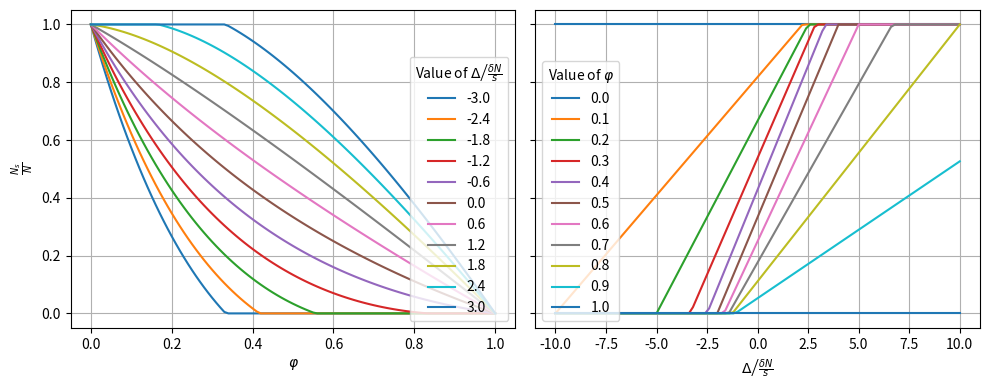
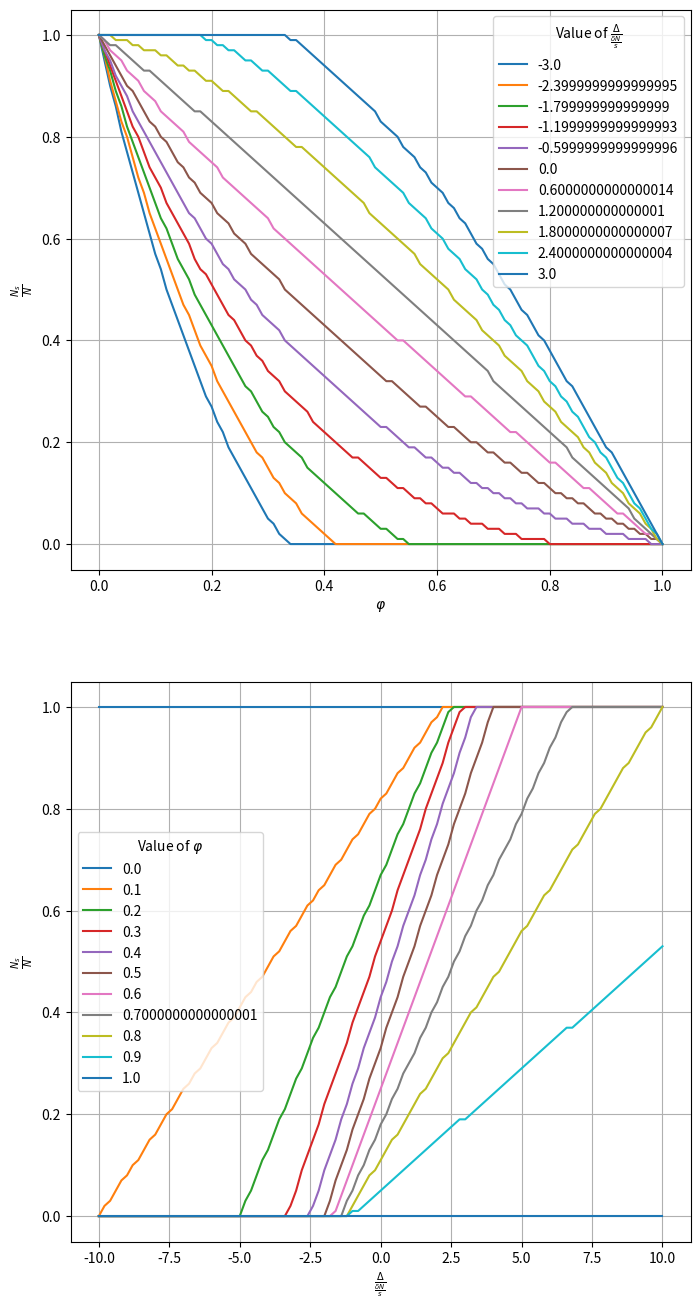
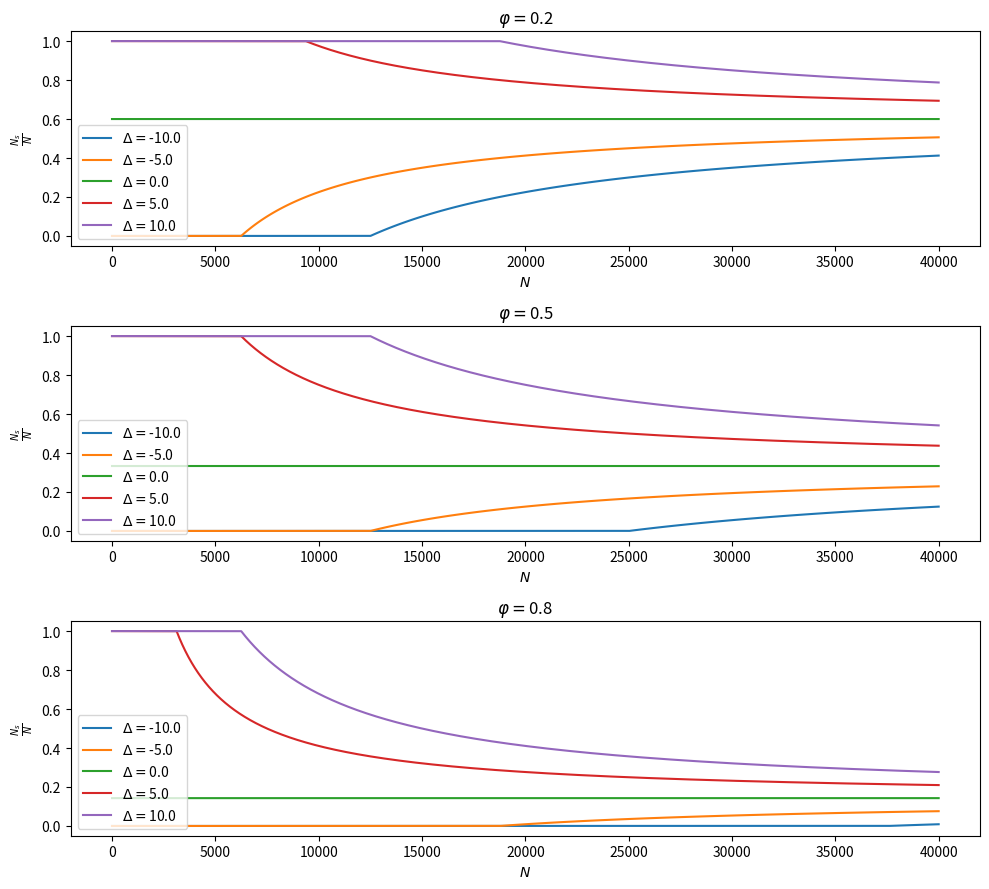
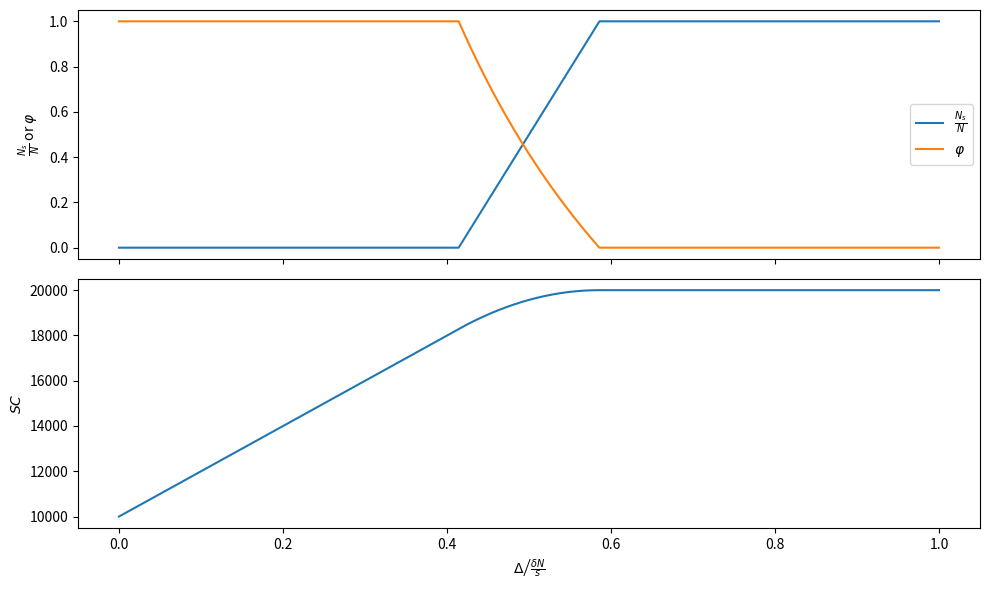
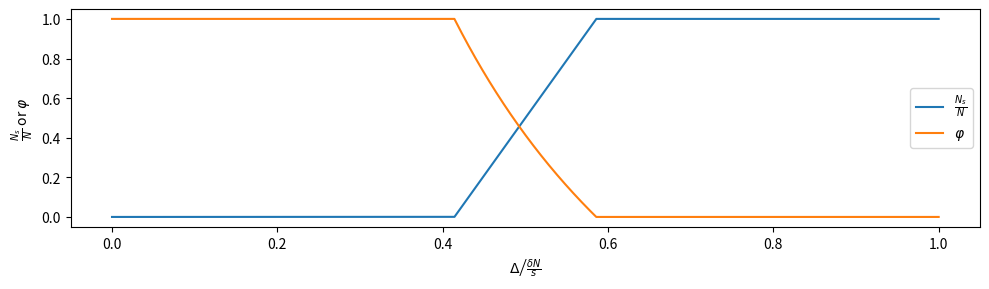

The matplotlib source for these figures, in order: (Note: this script raises an exception after producing the figures.)
import numpy as np
import matplotlib.pyplot as plt
import pandas as pd

alpha = 2.
beta = 1.
gamma = 4.

delta = beta * gamma / (beta + gamma)

N = 10000.
s = 4000.

phis = np.linspace(0, 1, 101)

carpoolcost_total_cost_ratios = np.linspace(-10, 10, 101)

df = pd.DataFrame({"phi": phis})\
    .merge(pd.DataFrame({"carpoolcost_total_cost_ratio": carpoolcost_total_cost_ratios}),
           how="cross")

df["big_delta"] = df.carpoolcost_total_cost_ratio * delta * N / s

df["set_to_one"] = False
df.loc[df.phi == 1, "set_to_one"] = True
df.loc[(df.phi != 0)\
       &(df.phi != 1)\
       , "set_to_one"] = df.big_delta < -delta * N / (df.phi * s)

df["set_to_zero"] = False
df.loc[df.phi == 0, "set_to_zero"] = True
df.loc[(df.phi != 0)\
       &(df.phi != 1)\
       , "set_to_zero"] = df.big_delta > 2 *delta * N / ((1-df.phi) * s)

df["calculate"] = (~df.set_to_one) & (~df.set_to_zero)

df["Nd_over_N_ratio"] = -1.
df.loc[df.set_to_zero, "Nd_over_N_ratio"] = 0
df.loc[df.set_to_one, "Nd_over_N_ratio"] = 1
df.loc[df.calculate, "Nd_over_N_ratio"] = (2.*N - df.loc[df.calculate, "big_delta"]*(1.*s)*(1.-df.loc[df.calculate, "phi"])/delta)\
       * df.loc[df.calculate, "phi"] / (1. + df.loc[df.calculate, "phi"]) / N



fig, (ax1, ax2) = plt.subplots(1, 2, figsize=(10, 4), sharey=True, tight_layout=True)


x = df.phi.to_numpy().reshape((101, 101))
y = df.carpoolcost_total_cost_ratio.to_numpy().reshape((101, 101))
z = df.Nd_over_N_ratio.to_numpy().reshape((101, 101))

# ax1
ax1.set_xlabel(r"$\varphi$")
ax1.set_ylabel(r"$\frac{N_s}{N}$")

index1 = (slice(None), slice(35, -34, 3))
x1 = x[index1]
y1 = y[index1][0]
z1 = 1 - z[index1]

ax1.plot(x1, z1, label=[f"{label:.1f}" for label in y1])

ax1.legend(title=r"Value of $\left. \Delta \middle/ \frac{\delta N}{s} \right.$", loc="lower right")
ax1.grid(True)
#ax1.set_title(r"Varying $\varphi$ for multiple cost ratios")

# ax2
ax2.set_xlabel(r"$\left. \Delta \middle/ \frac{\delta N}{s} \right.$")
#ax2.set_ylabel(r"$\frac{N_s}{N}$")

index2 = (slice(None, None, 10), slice(None, None, None))
x2 = x[index2][:, 0]
y2 = y[index2]
z2 = 1 - z[index2]

ax2.plot(np.transpose(y2), np.transpose(z2), label=[f"{label:.1f}" for label in x2])

ax2.legend(title=r"Value of $\varphi$", loc="lower left")
ax2.grid(True)
#ax2.set_title(r"Varying cost ratio for multiple values of $\varphi$")

# fig.savefig("poster_for_steve/figures/fixed_phi.png")

df2 = df.merge(pd.DataFrame({"Nd_test": np.linspace(0, N, 101)}),
              how="cross")

df2["SC_test"] = -1000000.

df2 = df2.loc[(df2.phi > 0.) | (df2.Nd_test == 0. )].copy()
df2.loc[df2.phi == 0, "SC_test"] = delta * N * N / ((1-df2.phi)*s) # + N*f

df2 = df2.loc[(df2.phi < 1.) | (df2.Nd_test == N)].copy()
df2.loc[df2.phi == 1, "SC_test"] = delta * N * N / (2*df2.phi*s) + N*df2.big_delta # + N*f

df2.loc[(df2.phi > 0.) & (df2.phi < 1.), "SC_test"] = (delta / s) * (df2.Nd_test * df2.Nd_test / (2*df2.phi) + (N-df2.Nd_test) * (N-df2.Nd_test) / (1-df2.phi)) + df2.Nd_test*df2.big_delta # +N*f

df2_argmin = df2.groupby(["phi", "carpoolcost_total_cost_ratio"])[["SC_test"]]\
    .idxmin()\
    .rename(columns={"SC_test": "argmax_index"})

df2_argmin["Nd_over_N_ratio_best_compute"] = (df2.loc[df2_argmin.argmax_index, "Nd_test"] / N).to_numpy()

df2_argmin.reset_index(inplace=True)


fig, (ax1, ax2) = plt.subplots(2, 1, figsize=(8, 16))


x = df2_argmin.phi.to_numpy().reshape((101, 101))
y = df2_argmin.carpoolcost_total_cost_ratio.to_numpy().reshape((101, 101))
z = df2_argmin.Nd_over_N_ratio_best_compute.to_numpy().reshape((101, 101))

# ax1
ax1.set_xlabel(r"$\varphi$")
ax1.set_ylabel(r"$\frac{N_s}{N}$")

index1 = (slice(None), slice(35, -34, 3))
x1 = x[index1]
y1 = y[index1][0]
z1 = 1 - z[index1]

ax1.plot(x1, z1, label=y1)

ax1.legend(title=r"Value of $\frac{\Delta}{\frac{\delta N}{s}}$")
ax1.grid(True)

# ax2
ax2.set_xlabel(r"$\frac{\Delta}{\frac{\delta N}{s}}$")
ax2.set_ylabel(r"$\frac{N_s}{N}$")

index2 = (slice(None, None, 10), slice(None, None, None))
x2 = x[index2][:, 0]
y2 = y[index2]
z2 = 1 - z[index2]

ax2.plot(np.transpose(y2), np.transpose(z2), label=x2)

ax2.legend(title=r"Value of $\varphi$")
ax2.grid(True)

df3 = df.loc[(0. < df.phi) & (df.phi < 1.)].copy()

df3["should_be_bigger"] = df3.big_delta > 2 * delta * N / (s* (1- df3.phi))

df3["should_be_lower"] = -df3.big_delta > delta * N / (s* df3.phi)

df3["should_be_equal"] = (~df3.should_be_lower) & (~df3.should_be_bigger)

df3["rhod0"] = 0.
df3.loc[df3.should_be_bigger, "rhod0"] = -df3.big_delta + delta * N / (s* (1- df3.phi))
df3.loc[df3.should_be_lower, "rhod0"] = -df3.big_delta - delta * N / (s* df3.phi)
df3.loc[df3.should_be_equal, "rhod0"] = (1/(1+ df3.phi)) * (-df3.big_delta * df3.phi - delta * N / s)

df3["cs"] = delta * N * (1-df3.Nd_over_N_ratio) / ((1 - df3.phi) * s)
df3["cd"] = delta * N * df3.Nd_over_N_ratio / (df.phi * s) + df3.big_delta + df3.rhod0

eps = 0.001
df3["is_correct_rho"] = False
df3.loc[df3.should_be_bigger, "is_correct_rho"] = df3.cd + eps > df3.cs
df3.loc[df3.should_be_lower, "is_correct_rho"] = df3.cd - eps < df3.cs
df3.loc[df3.should_be_equal, "is_correct_rho"] = (df3.cd -df3.cs).abs() < eps

print("Rho test passed" if df3.is_correct_rho.all() else "rho test did not pass")


df3["calculated_revenue"] = (df3.rhod0 + delta * df3.Nd_over_N_ratio * N / (2 * df3.phi * s))* df3.Nd_over_N_ratio * N

df3["math_revenue"] = 0.
df3.loc[df3.should_be_bigger, "math_revenue"] = 0.
df3.loc[df3.should_be_lower, "math_revenue"] = N * (-df3.big_delta - delta * N / (2*df.phi * s))
df3.loc[df3.should_be_equal, "math_revenue"] = (df3.Nd_over_N_ratio * N / 2) * (-df3.big_delta)

df3["is_correct_revenue"] = False
df3.loc[df3.should_be_bigger, "is_correct_revenue"] = df3.calculated_revenue + eps > df3.math_revenue
df3.loc[df3.should_be_lower, "is_correct_revenue"] = df3.calculated_revenue - eps < df3.math_revenue
df3.loc[df3.should_be_equal, "is_correct_revenue"] = (df3.calculated_revenue -df3.math_revenue).abs() < eps

print("Revenue test passed" if df3.is_correct_revenue.all() else "revenue test did not pass")

alpha = 2.
beta = 1.
gamma = 4.

delta = beta * gamma / (beta + gamma)

N = np.linspace(0, 40000., 100000)
s = 4000.

phis = np.array([0.25, 0.5, 0.75])
big_deltas = np.array([-2, -1, 0, 1, 2]) * 5

carpoolcost_total_cost_ratios = np.linspace(-10, 10, 101)

def calculate_values_fixed_phi(N, phi, big_delta):
    if phi == 0.:
        Ns = N
        Nd = 0
        SC = delta * N * N / s
    elif phi == 1.:
        Ns = 0
        Nd = N
        SC = delta * N * N / (2 * s) + N * big_delta
    else:
        if big_delta > 2 * delta * N / ((1 - phi) * s):
            Ns = N
            Nd = 0
        elif big_delta < - delta * N / (phi * s):
            Ns = 0
            Nd = N
        else:
            Ns = ((1-phi)/(1+phi))*(N + big_delta * s * phi / delta)
            Nd = ((phi)/(1+phi))*(2*N - big_delta * s * (1-phi) / delta)
    
        SC = (delta / s) * (Nd * Nd / (2 * phi) + Ns * Ns / (1-phi)) + Nd * big_delta

    return Ns, Nd, SC

calculate_values_fixed_phi = np.vectorize(calculate_values_fixed_phi)

nb_axs = phis.shape[0]

fix, axs = plt.subplots(nb_axs, 1,
                        figsize = (10, 3*nb_axs),
                        sharex=False,
                        tight_layout=True)


for (phi, ax) in zip(phis, axs):
    for big_delta in big_deltas:
        Ns, Nd, SC = calculate_values_fixed_phi(N, phi, big_delta)
        ax.plot(N, Ns / N, label=r"$\Delta = $" + f"{big_delta:.1f}")
    ax.set_title(r"$\varphi = $" + f"{phi:.1f}")
    ax.set_xlabel(r"$N$")
    ax.set_ylabel(r"$\frac{N_s}{N}$")
    ax.legend(loc="lower left")

alpha = 2.
beta = 1.
gamma = 4.

delta = beta * gamma / (beta + gamma)

N = 10000.
s = 4000.

def compute_values(carpoolcost_total_cost_ratio):
    big_delta = carpoolcost_total_cost_ratio * delta * N / s
    if carpoolcost_total_cost_ratio < np.sqrt(2) - 1:
        Ns = 0.
        Nd = N
        phi = 1.
        SC = delta * N * N / (2 * s) + N * big_delta
    elif carpoolcost_total_cost_ratio > 2 - np.sqrt(2):
        Ns = N
        Nd = 0.
        phi = 0.
        SC = delta * N * N / s
    else:
        phi = np.sqrt(2) * delta * N / (s * big_delta) - 1 / (np.sqrt(2) - 1)
        Ns = ((1-phi)/(1+phi)) * (N + big_delta * s * phi / delta)
        Nd = (phi/(1+phi)) * (2*N - big_delta * s * (1-phi) / delta)
        SC = (delta / s) * (Nd * Nd / (2*phi) + Ns * Ns / (1-phi)) + Nd * big_delta

    return Ns, Nd, phi, big_delta, SC

compute_values = np.vectorize(compute_values)

# carpoolcost_total_cost_ratios = np.linspace(-10, 10, 10001)
carpoolcost_total_cost_ratios = np.linspace(0, 1, 10001)

Nss, Nds, phis, big_deltas, SCs = compute_values(carpoolcost_total_cost_ratios)
        
fig, (ax1, ax2) = plt.subplots(2, 1,
                               figsize=(10, 6),
                               sharex=True,
                               tight_layout=True
                              )

ax1.plot(carpoolcost_total_cost_ratios, Nss/N, label=r"$\frac{N_s}{N}$")
ax1.plot(carpoolcost_total_cost_ratios, phis, label=r"$\varphi$")
ax1.set_ylabel(r"$\frac{N_s}{N}$ or $\varphi$")
ax1.legend()

ax2.plot(carpoolcost_total_cost_ratios, SCs)
ax2.set_ylabel(r"$SC$")

ax2.set_xlabel(r"$\left. \Delta \middle/ \frac{\delta N}{s} \right.$")

# carpoolcost_total_cost_ratios = np.linspace(-10, 10, 10001)
carpoolcost_total_cost_ratios = np.linspace(0, 1, 10001)

Nss, Nds, phis, big_deltas, SCs = compute_values(carpoolcost_total_cost_ratios)
        
fig, ax1 = plt.subplots(1, 1,
                        figsize=(10, 3),
                        sharex=True,
                        tight_layout=True
                       )

ax1.plot(carpoolcost_total_cost_ratios, Nss/N, label=r"$\frac{N_s}{N}$")
ax1.plot(carpoolcost_total_cost_ratios, phis, label=r"$\varphi$")
ax1.set_ylabel(r"$\frac{N_s}{N}$ or $\varphi$")
ax1.legend()

ax1.set_xlabel(r"$\left. \Delta \middle/ \frac{\delta N}{s} \right.$")

fig.savefig("poster_for_steve/figures/varying_phi.png")
